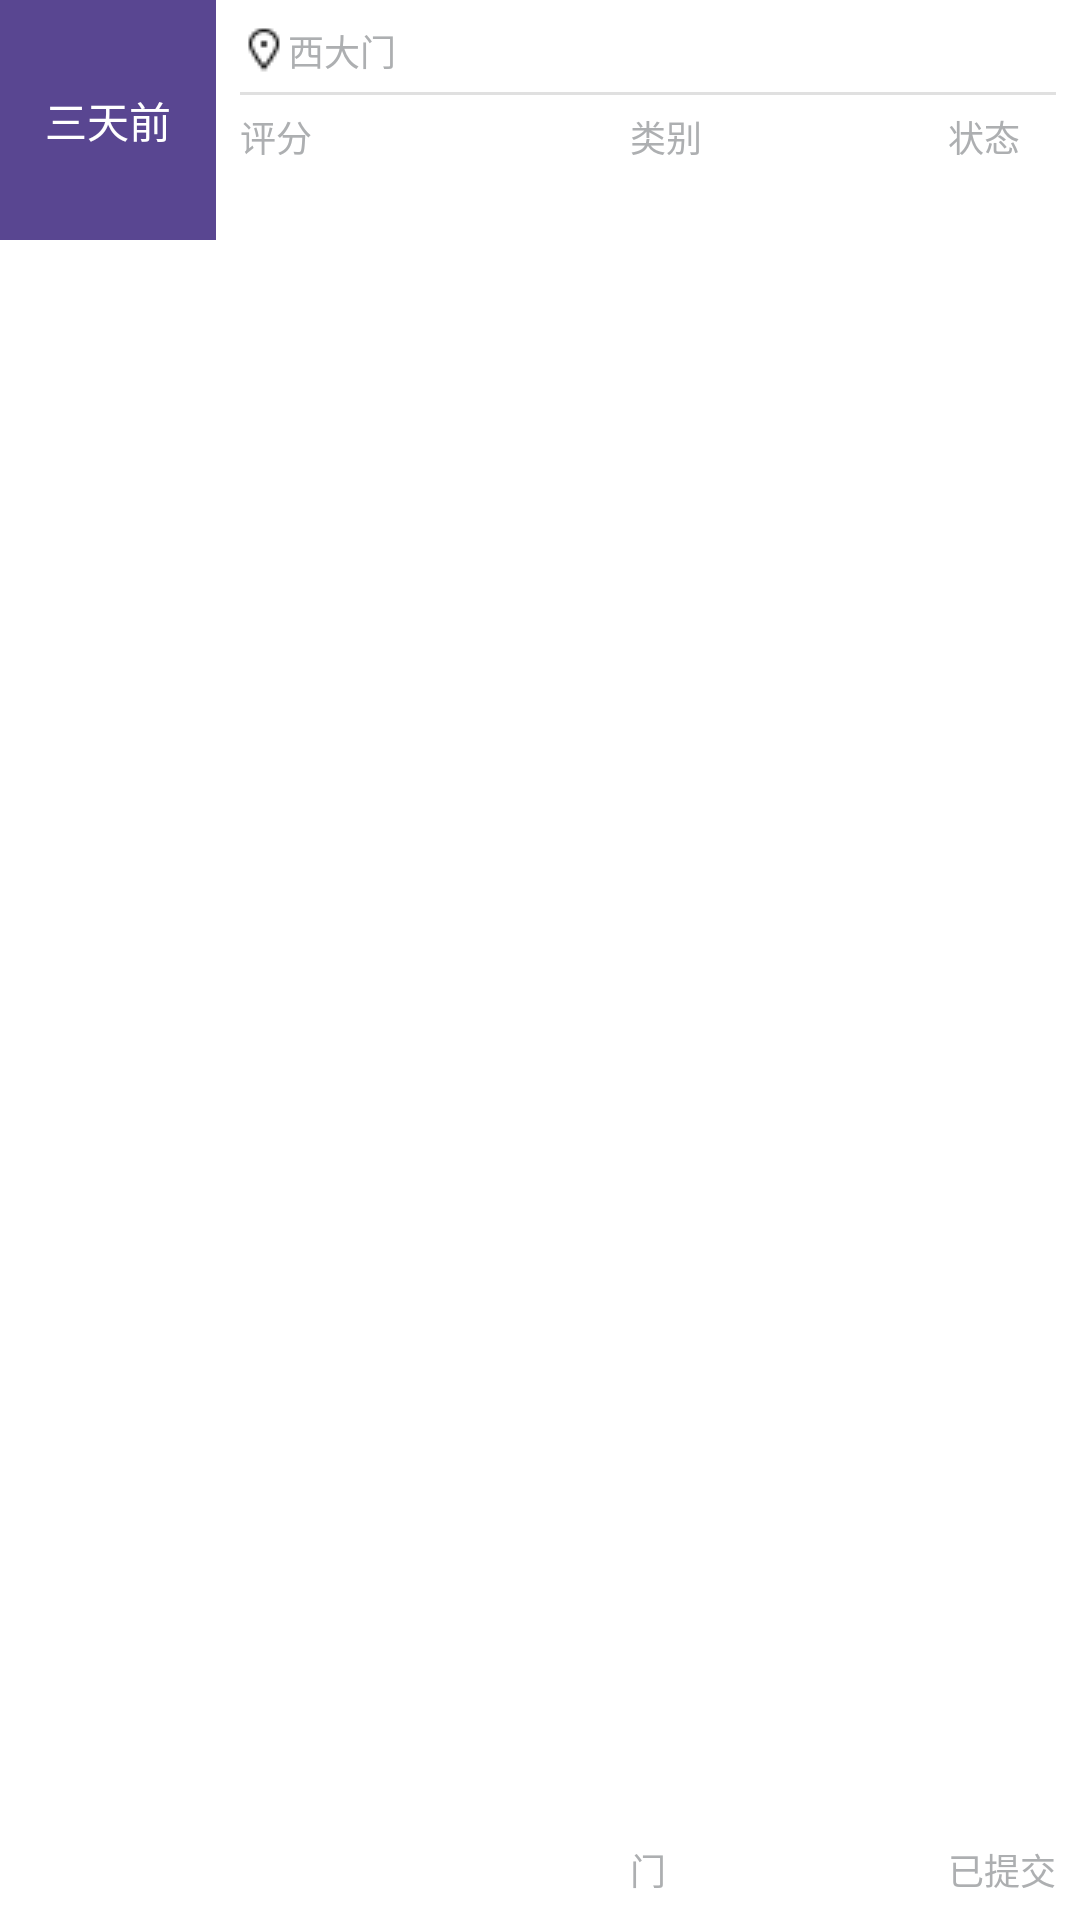

Produce the Android XML layout that renders to this screen, including the resource entries it uses.
<!-- AndroidManifest.xml: application theme AppTheme -->
<!-- res/layout/property_issue_cell_title.xml -->
<?xml version="1.0" encoding="utf-8"?>
<LinearLayout xmlns:android="http://schemas.android.com/apk/res/android"
    xmlns:app="http://schemas.android.com/apk/res-auto"
    android:layout_width="match_parent"
    android:layout_height="wrap_content"
    android:background="@color/bgContent"
    android:baselineAligned="false"
    android:orientation="horizontal">

    
    <RelativeLayout
        android:layout_width="match_parent"
        android:layout_height="80dp"
        android:layout_weight="4"
        android:background="@color/bgTitleLeft"
        android:gravity="center_horizontal"
        android:orientation="vertical"
        android:paddingBottom="20dp"
        android:paddingLeft="10dp"
        android:paddingRight="10dp"
        android:paddingTop="20dp">

        <TextView
            android:id="@+id/title_property_issue_days_passed"
            android:layout_width="wrap_content"
            android:layout_height="wrap_content"
            android:layout_above="@id/title_time_label"
            android:layout_alignParentLeft="false"
            android:layout_alignParentStart="false"
            android:layout_centerHorizontal="false"
            android:layout_centerVertical="true"
            android:gravity="center"
            android:text="三天前"
            android:textColor="@android:color/white"
            android:textSize="14sp" />


    </RelativeLayout>
    
    <RelativeLayout
        android:layout_width="match_parent"
        android:layout_height="match_parent"
        android:layout_weight="1"
        android:background="@color/bgTitleRight"
        android:paddingBottom="8dp"
        android:paddingEnd="8dp"
        android:paddingLeft="8dp"
        android:paddingRight="8dp"
        android:paddingStart="8dp"
        android:paddingTop="8dp">

        <TextView
            android:id="@+id/title_property_issue_loc"
            style="@style/TitleBadgeText"
            android:layout_width="wrap_content"
            android:layout_height="wrap_content"
            android:layout_alignTop="@+id/title_from_to_dots"
            android:layout_toEndOf="@+id/title_from_to_dots"
            android:layout_toRightOf="@+id/title_from_to_dots"
            android:drawableLeft="@drawable/ic_location"
            android:ellipsize="marquee"
            android:fadingEdge="horizontal"
            android:singleLine="true"

            android:text="西大门"
            android:textSize="12sp" />

        <ImageView
            android:id="@+id/title_from_to_dots_divider"
            android:layout_width="match_parent"
            android:layout_height="1dp"
            android:layout_below="@id/title_property_issue_loc"
            android:layout_marginBottom="5dp"
            android:layout_marginTop="5dp"
            android:layout_toEndOf="@+id/title_from_to_dots"
            android:layout_toRightOf="@+id/title_from_to_dots"
            android:src="@color/contentDividerLine" />

        <TextView
            android:id="@+id/title_property_issue_status"
            style="@style/TitleBadgeText"
            android:layout_width="wrap_content"
            android:layout_height="wrap_content"
            android:layout_alignParentBottom="true"
            android:layout_alignParentEnd="true"
            android:layout_alignParentLeft="false"
            android:layout_alignParentRight="true"
            android:layout_alignParentStart="false"
            android:text="已提交"
            android:textSize="12sp" />

        <TextView
            style="@style/TitleBadgeTitle"
            android:layout_width="wrap_content"
            android:layout_height="wrap_content"
            android:layout_above="@id/title_property_issue_status"
            android:layout_alignLeft="@id/title_property_issue_status"
            android:layout_alignStart="@id/title_property_issue_status"
            android:layout_below="@+id/title_from_to_dots_divider"
            android:text="@string/property_issue_status" />

        <ImageView
            android:id="@+id/title_weight"
            style="@style/TitleBadgeText"
            android:layout_width="wrap_content"
            android:layout_height="wrap_content"
            android:layout_alignParentBottom="true"
            android:layout_alignParentEnd="false"
            android:layout_alignParentLeft="true"
            android:layout_alignParentRight="false"
            android:layout_alignParentStart="true"
            app:srcCompat="@drawable/stars" />

        
        
        
        
        
        
        
        
        

        <TextView
            style="@style/TitleBadgeTitle"
            android:layout_width="wrap_content"
            android:layout_height="wrap_content"
            android:layout_above="@id/title_weight"
            android:layout_alignLeft="@id/title_weight"
            android:layout_alignStart="@id/title_weight"
            android:layout_below="@+id/title_from_to_dots_divider"
            android:text="@string/property_issue_rating" />

        <TextView
            android:id="@+id/title_property_issue_category"
            style="@style/TitleBadgeText"
            android:layout_width="wrap_content"
            android:layout_height="wrap_content"
            android:layout_alignParentBottom="true"
            android:layout_centerHorizontal="true"
            android:text="门"
            android:textSize="12sp" />

        <TextView
            style="@style/TitleBadgeTitle"
            android:layout_width="wrap_content"
            android:layout_height="wrap_content"
            android:layout_above="@id/title_property_issue_category"
            android:layout_alignLeft="@id/title_property_issue_category"
            android:layout_alignStart="@id/title_property_issue_category"
            android:layout_below="@+id/title_from_to_dots_divider"
            android:text="@string/property_issue_category" />

    </RelativeLayout>
</LinearLayout>
<!-- resources referenced by this layout -->
<resources>
  <color name="bgContent">#ffffff</color>
  <color name="bgTitleLeft">#594691</color>
  <color name="bgTitleRight">#ffffff</color>
  <color name="contentDividerLine">#e0e0e0</color>
  <!-- drawable ic_location: png bitmap (drawable, 344 bytes) -->
  <string name="property_issue_category">类别</string>
  <string name="property_issue_rating">评分</string>
  <string name="property_issue_status">状态</string>
  <string name="weight_mock" translatable="false">50 oz</string>
  <style name="TitleBadgeText" parent="AppTheme">
          <item name="android:textColor">@color/titleBadgeText</item>
          <item name="android:textSize">12dp</item>
      </style>
  <style name="TitleBadgeTitle" parent="AppTheme">
          <item name="android:textColor">@color/titleBadgeTitle</item>
          <item name="android:textSize">12dp</item>
      </style>
  <style name="AppTheme" parent="Theme.AppCompat.Light.DarkActionBar">
          
          <item name="colorPrimary">@color/colorPrimary</item>
          <item name="colorPrimaryDark">@color/colorPrimaryDark</item>
          <item name="colorAccent">@color/colorAccent</item>
      </style>
  <color name="titleBadgeText">#adafb1</color>
  <color name="titleBadgeTitle">#adafb1</color>
  <color name="colorPrimary">#ffffff</color>
  <color name="colorPrimaryDark">#424242</color>
  <color name="colorAccent">#FF4081</color>
</resources>
